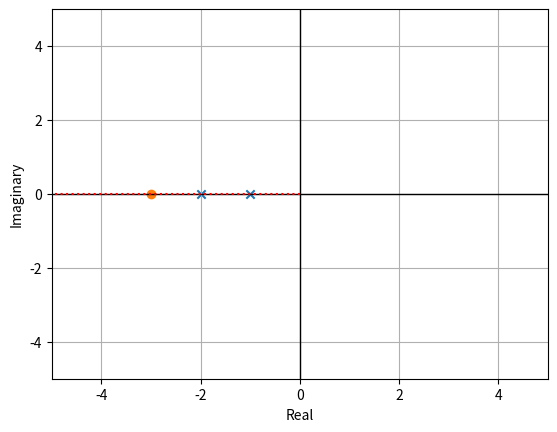

Write the Python code that produced this figure.
# Authors: Alejandro Hernandez, Maya Tene
# Created on 4/20/2022

import cmath
import numpy as np
import matplotlib.pyplot as plt
"""
Methods:
        Find Poles and Zeroes
            -return poles[], Zeroes[]
        Rule1():
            -nas n branches starting from n poles (len(poles))
            -m of those approach m zeroes(len(zeros))
            -n-m approach infinity
        Rule2():
            -breakout point left of odd # of p,z
        Rule3():
            -find asymptote intersect with real axis
            -find asymptote angle
        -if n-m = 1, infinity branch approaches opposite sign of alpha * inf on real axis
        Rule4():
            -departure angle of every zero
        - m arrival angles
    Rule5():
        -where breakout points are definitively
"""

def get_characteristic_eq() -> np.vstack:  # PF: parameter/return type hints
    """
    This wil eventually take user-entered coefficients and pad them
    :return:
    """
    # set characteristic equation
    # these examples are from the notes you shared today
    set1 = [[0, 0, 1, 1], [1, 2, 9, 18]]
    set2 = [[0, 0, 0, 1], [1, -1, 1, -1]]
    set3 = [[0, 1, 3], [1, 3, 2]]
    numerator = np.array(set3[0])
    denominator = np.array(set3[1])
    return np.vstack((numerator, denominator))  # why use vstacks? why not?


def get_roots(coefficients:np.vstack) -> tuple:
    """
    I was thinking maybe using some other method but this is so convenient and there's no reason
    to reinvent a (very fancy) wheel
    :param coefficients:
    :return:
    """
    # includes all imaginary roots and super easy to work with
    numerator_roots, denominator_roots = np.roots(coefficients[0]), np.roots(coefficients[1])  # PF: single-line multi-assignment
    return numerator_roots, denominator_roots  # aka zeros and poles  # PF: multiple returns sent as a tuple


def get_asymptotes(roots:tuple) -> tuple:
    """
    I hate how long it took me to finally get this correct & concise :( much wallowing from this part
    :param roots
    :return:
    """
    zeros, poles = roots  # PF: tuple unpacking
    n,m = len(poles), len(zeros)
    # find asymptote point and angles
    # Fun fact: I believe there is only 1 point shared by all asymptotes. I couldn't an example online where this wasn't true
    asymptote_point = (np.sum(poles) - np.sum(zeros)) / (n - m)
    asymptote_angles = [np.pi * (2*i - 1) / (n-m) for i in range(1,n-m+1)]  # PF: comprehensive list
    return asymptote_point, np.array(asymptote_angles)


def plot_root_locus(roots:tuple, asymptotes:tuple) -> None:
    # create and prepare plot
    fig, ax = plt.subplots()
    ax.set_xlabel('Real')
    ax.set_ylabel('Imaginary')
    ax.axvline(x=0, color='k', lw=1)
    ax.axhline(y=0, color='k', lw=1)
    ax.set_ylim([-5,5])
    ax.set_xlim([-5,5])
    ax.grid(True, which='both')

    # draw poles and zeros
    zeros, poles = roots
    ax.scatter(np.real(poles), np.imag(poles), marker='x')  # whenever you see 'imag', it's getting the coeffs of the imaginary numbers
    ax.scatter(np.real(zeros), np.imag(zeros), marker='o')  # roots (poles/zeros) are just X's and Y's we can plot

    # draw asymptotes from point and angles
    x, angles = asymptotes
    for angle in angles:
        # each asymptote is broken down as a point on the Re-axis and an angle from that axis.
        # we can draw each asymptote one-by-one by connecting points
        length = 10  # length of asymptote line
        pt = cmath.rect(length, angle)  # use some clever complex math to get end points
        x_end = pt.real + x
        y_end = pt.imag
        plt.plot([x,x_end],[0,y_end], color='r',lw=1.5, linestyle='dotted')
    plt.show()


if __name__ == "__main__":
    coeff = get_characteristic_eq()
    rts = get_roots(coefficients=coeff)  # roots = poles and zeros
    asy = get_asymptotes(roots=rts)  # asymptotes = point and angles
    plot_root_locus(roots=rts, asymptotes=asy)